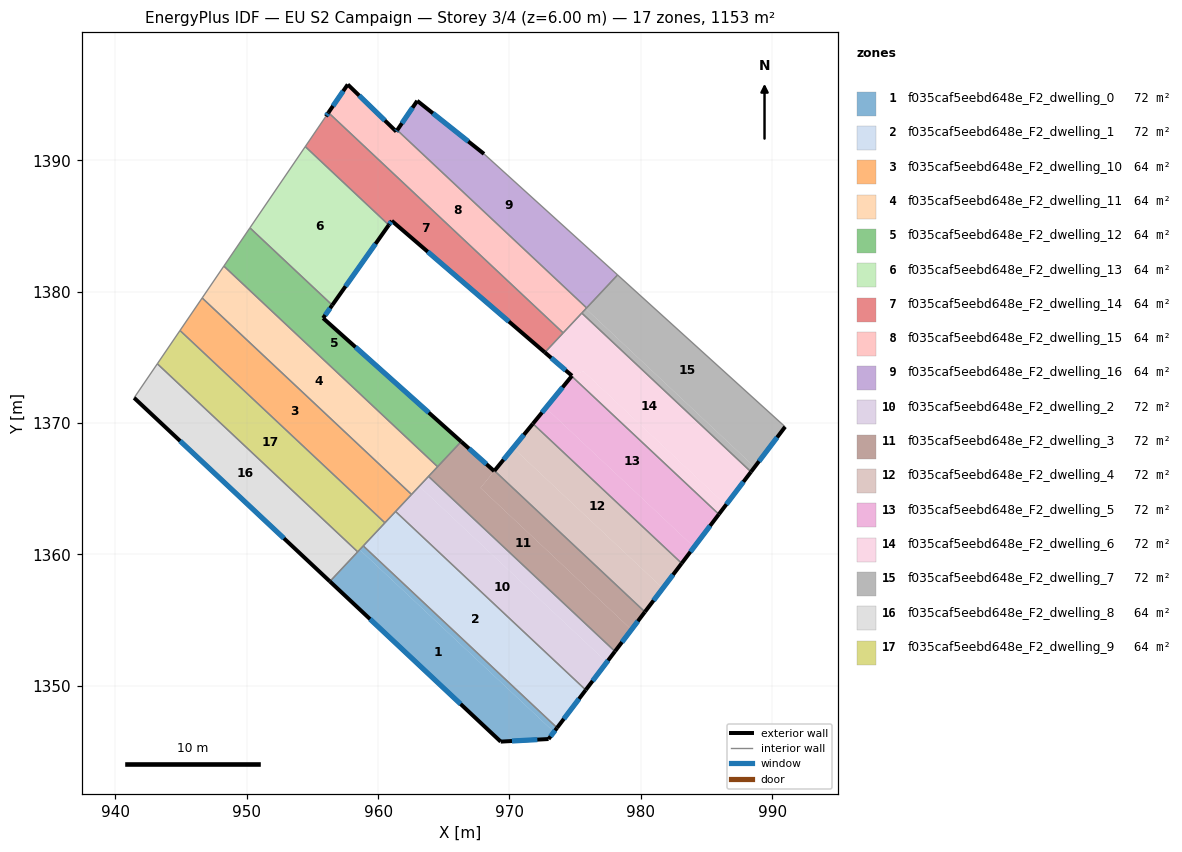
=== STOREY PLAN SPEC (per zone: floor XY polygon, exterior-wall plan segments, windows/doors) ===
zone 1: f035caf5eebd648e_F2_dwelling_0  (72.0 m²)
  floor: (973.38, 1346.47) (972.98, 1345.94) (969.33, 1345.74) (956.33, 1357.93) (958.60, 1360.35)
  floor: (973.62, 1346.79) (973.38, 1346.47) (958.60, 1360.35) (958.87, 1360.64)
  exterior wall: (969.33, 1345.74) – (972.98, 1345.94)  [3.7 m]
    window: (970.19, 1345.78) – (972.12, 1345.89)  [3.1 m²]
  exterior wall: (956.33, 1357.93) – (969.33, 1345.74)  [17.8 m]
    window: (959.38, 1355.07) – (966.28, 1348.60)  [15.0 m²]
  exterior wall: (972.98, 1345.94) – (973.62, 1346.79)  [1.1 m]
    window: (973.13, 1346.14) – (973.47, 1346.59)  [0.9 m²]
  interior walls: 3
zone 2: f035caf5eebd648e_F2_dwelling_1  (72.0 m²)
  floor: (975.81, 1349.67) (973.62, 1346.79) (958.87, 1360.64) (961.33, 1363.26)
  exterior wall: (973.62, 1346.79) – (975.81, 1349.67)  [3.6 m]
    window: (974.14, 1347.47) – (975.29, 1348.99)  [3.0 m²]
  interior walls: 4
zone 3: f035caf5eebd648e_F2_dwelling_10  (64.0 m²)
  floor: (962.54, 1364.55) (960.52, 1362.39) (944.92, 1377.04) (946.60, 1379.51)
  interior walls: 5
zone 4: f035caf5eebd648e_F2_dwelling_11  (64.0 m²)
  floor: (964.53, 1366.67) (962.54, 1364.55) (946.60, 1379.51) (948.26, 1381.94)
  interior walls: 5
zone 5: f035caf5eebd648e_F2_dwelling_12  (64.0 m²)
  floor: (956.51, 1378.97) (955.81, 1377.98) (966.32, 1368.58) (964.53, 1366.67) (948.26, 1381.94) (950.24, 1384.85)
  exterior wall: (966.32, 1368.58) – (955.81, 1377.98)  [14.1 m]
    window: (963.86, 1370.79) – (958.28, 1375.77)  [11.9 m²]
  exterior wall: (955.81, 1377.98) – (956.51, 1378.97)  [1.2 m]
    window: (955.98, 1378.21) – (956.35, 1378.74)  [1.0 m²]
  interior walls: 4
zone 6: f035caf5eebd648e_F2_dwelling_13  (64.0 m²)
  floor: (960.81, 1385.07) (956.51, 1378.97) (950.24, 1384.85) (954.45, 1391.04)
  exterior wall: (956.51, 1378.97) – (960.81, 1385.07)  [7.5 m]
    window: (957.52, 1380.40) – (959.80, 1383.64)  [6.3 m²]
  interior walls: 3
zone 7: f035caf5eebd648e_F2_dwelling_14  (64.0 m²)
  floor: (961.04, 1385.39) (960.81, 1385.07) (954.45, 1391.04) (956.02, 1393.34) (956.22, 1393.63) (974.09, 1376.85) (972.69, 1375.37)
  exterior wall: (961.04, 1385.39) – (972.69, 1375.37)  [15.4 m]
    window: (963.78, 1383.03) – (969.96, 1377.72)  [13.0 m²]
  exterior wall: (960.81, 1385.07) – (961.04, 1385.39)  [0.4 m]
    window: (960.87, 1385.14) – (960.99, 1385.31)  [0.3 m²]
  exterior wall: (956.22, 1393.63) – (956.02, 1393.34)  [0.3 m]
    window: (956.17, 1393.56) – (956.07, 1393.41)  [0.3 m²]
  interior walls: 5
zone 8: f035caf5eebd648e_F2_dwelling_15  (64.1 m²)
  floor: (961.46, 1392.29) (975.88, 1378.76) (974.09, 1376.85) (956.22, 1393.63) (957.69, 1395.77) (961.38, 1392.18)
  exterior wall: (957.69, 1395.77) – (956.22, 1393.63)  [2.6 m]
    window: (957.34, 1395.27) – (956.56, 1394.13)  [2.2 m²]
  exterior wall: (961.38, 1392.18) – (957.69, 1395.77)  [5.1 m]
    window: (960.51, 1393.03) – (958.56, 1394.93)  [4.3 m²]
  exterior wall: (961.46, 1392.29) – (961.38, 1392.18)  [0.1 m]
    window: (961.44, 1392.27) – (961.40, 1392.21)  [0.1 m²]
  interior walls: 4
zone 9: f035caf5eebd648e_F2_dwelling_16  (64.0 m²)
  floor: (968.06, 1390.48) (978.23, 1381.27) (975.88, 1378.76) (961.46, 1392.29) (962.98, 1394.52)
  exterior wall: (962.98, 1394.52) – (961.46, 1392.29)  [2.7 m]
    window: (962.62, 1394.00) – (961.81, 1392.82)  [2.3 m²]
  exterior wall: (968.06, 1390.48) – (962.98, 1394.52)  [6.5 m]
    window: (966.87, 1391.43) – (964.17, 1393.58)  [5.5 m²]
  interior walls: 3
zone 10: f035caf5eebd648e_F2_dwelling_2  (72.1 m²)
  floor: (977.41, 1351.78) (975.81, 1349.67) (961.33, 1363.26) (963.13, 1365.18)
  floor: (978.03, 1352.61) (977.41, 1351.78) (963.13, 1365.18) (963.84, 1365.93)
  exterior wall: (975.81, 1349.67) – (978.03, 1352.61)  [3.7 m]
    window: (976.33, 1350.36) – (977.51, 1351.92)  [3.1 m²]
  interior walls: 4
zone 11: f035caf5eebd648e_F2_dwelling_3  (72.0 m²)
  floor: (968.84, 1366.33) (967.79, 1365.05) (979.29, 1354.26) (978.03, 1352.61) (963.84, 1365.93) (966.32, 1368.58)
  floor: (980.31, 1355.61) (979.29, 1354.26) (967.79, 1365.05) (968.86, 1366.36)
  exterior wall: (978.03, 1352.61) – (980.31, 1355.61)  [3.8 m]
    window: (978.57, 1353.31) – (979.78, 1354.91)  [3.2 m²]
  exterior wall: (968.84, 1366.33) – (966.32, 1368.58)  [3.4 m]
    window: (968.25, 1366.86) – (966.91, 1368.05)  [2.8 m²]
  exterior wall: (968.86, 1366.36) – (968.84, 1366.33)  [0.0 m]
  interior walls: 4
zone 12: f035caf5eebd648e_F2_dwelling_4  (72.0 m²)
  floor: (981.67, 1357.41) (980.31, 1355.61) (968.86, 1366.36) (970.28, 1368.10)
  floor: (983.11, 1359.31) (981.67, 1357.41) (970.28, 1368.10) (971.78, 1369.94)
  exterior wall: (971.78, 1369.94) – (968.86, 1366.36)  [4.6 m]
    window: (971.10, 1369.10) – (969.55, 1367.20)  [3.9 m²]
  exterior wall: (980.31, 1355.61) – (983.11, 1359.31)  [4.6 m]
    window: (980.97, 1356.48) – (982.45, 1358.44)  [3.9 m²]
  interior walls: 2
zone 13: f035caf5eebd648e_F2_dwelling_5  (72.0 m²)
  floor: (985.94, 1363.05) (984.05, 1360.55) (972.77, 1371.15) (974.74, 1373.56)
  floor: (984.05, 1360.55) (983.11, 1359.31) (971.78, 1369.94) (972.77, 1371.15)
  exterior wall: (974.74, 1373.56) – (971.78, 1369.94)  [4.7 m]
    window: (974.04, 1372.71) – (972.48, 1370.79)  [3.9 m²]
  exterior wall: (983.11, 1359.31) – (985.94, 1363.05)  [4.7 m]
    window: (983.78, 1360.19) – (985.28, 1362.17)  [4.0 m²]
  interior walls: 2
zone 14: f035caf5eebd648e_F2_dwelling_6  (72.1 m²)
  floor: (988.39, 1366.28) (986.48, 1363.76) (975.63, 1373.94) (974.79, 1373.62) (974.76, 1373.59) (972.69, 1375.37) (975.51, 1378.36)
  floor: (986.48, 1363.76) (985.94, 1363.05) (974.74, 1373.56) (974.77, 1373.59) (974.80, 1373.62) (975.38, 1373.84) (975.63, 1373.94)
  exterior wall: (985.94, 1363.05) – (988.39, 1366.28)  [4.1 m]
    window: (986.52, 1363.80) – (987.81, 1365.52)  [3.4 m²]
  exterior wall: (974.76, 1373.59) – (974.74, 1373.56)  [0.0 m]
  exterior wall: (972.69, 1375.37) – (974.76, 1373.59)  [2.7 m]
    window: (973.18, 1374.95) – (974.28, 1374.01)  [2.3 m²]
  interior walls: 5
zone 15: f035caf5eebd648e_F2_dwelling_7  (72.1 m²)
  floor: (988.66, 1366.64) (988.39, 1366.28) (975.51, 1378.37) (975.82, 1378.70)
  floor: (990.99, 1369.71) (988.66, 1366.64) (975.82, 1378.70) (978.23, 1381.27)
  exterior wall: (988.39, 1366.28) – (990.99, 1369.71)  [4.3 m]
    window: (989.00, 1367.08) – (990.38, 1368.90)  [3.6 m²]
  interior walls: 4
zone 16: f035caf5eebd648e_F2_dwelling_8  (64.0 m²)
  floor: (958.45, 1360.19) (956.33, 1357.93) (941.42, 1371.91) (943.19, 1374.50)
  exterior wall: (941.42, 1371.91) – (956.33, 1357.93)  [20.4 m]
    window: (944.93, 1368.63) – (952.83, 1361.21)  [17.2 m²]
  interior walls: 3
zone 17: f035caf5eebd648e_F2_dwelling_9  (64.1 m²)
  floor: (960.52, 1362.39) (958.45, 1360.19) (943.19, 1374.50) (944.92, 1377.04)
  interior walls: 5

=== DERIVED (storey summary) ===
Building: EU S2 Campaign
Storey: 3 of 4  (floor level z = 6.00 m)
Storey gross floor area: 1152.7 m²
Zones on this storey: 17
  - f035caf5eebd648e_F2_dwelling_0: floor 72.0 m²; exterior wall 22.5 m (67.6 m²); 3 window(s) 19.0 m²; WWR 28.1%
  - f035caf5eebd648e_F2_dwelling_1: floor 72.0 m²; exterior wall 3.6 m (10.8 m²); 1 window(s) 3.0 m²; WWR 28.1%
  - f035caf5eebd648e_F2_dwelling_10: floor 64.0 m²
  - f035caf5eebd648e_F2_dwelling_11: floor 64.0 m²
  - f035caf5eebd648e_F2_dwelling_12: floor 64.0 m²; exterior wall 15.3 m (45.9 m²); 2 window(s) 12.9 m²; WWR 28.1%
  - f035caf5eebd648e_F2_dwelling_13: floor 64.0 m²; exterior wall 7.5 m (22.4 m²); 1 window(s) 6.3 m²; WWR 28.1%
  - f035caf5eebd648e_F2_dwelling_14: floor 64.0 m²; exterior wall 16.1 m (48.3 m²); 3 window(s) 13.6 m²; WWR 28.1%
  - f035caf5eebd648e_F2_dwelling_15: floor 64.1 m²; exterior wall 7.9 m (23.6 m²); 3 window(s) 6.6 m²; WWR 28.1%
  - f035caf5eebd648e_F2_dwelling_16: floor 64.0 m²; exterior wall 9.2 m (27.6 m²); 2 window(s) 7.8 m²; WWR 28.1%
  - f035caf5eebd648e_F2_dwelling_2: floor 72.1 m²; exterior wall 3.7 m (11.1 m²); 1 window(s) 3.1 m²; WWR 28.1%
  - f035caf5eebd648e_F2_dwelling_3: floor 72.0 m²; exterior wall 7.2 m (21.5 m²); 2 window(s) 6.0 m²; WWR 28.0%
  - f035caf5eebd648e_F2_dwelling_4: floor 72.0 m²; exterior wall 9.3 m (27.8 m²); 2 window(s) 7.8 m²; WWR 28.1%
  - f035caf5eebd648e_F2_dwelling_5: floor 72.0 m²; exterior wall 9.4 m (28.1 m²); 2 window(s) 7.9 m²; WWR 28.1%
  - f035caf5eebd648e_F2_dwelling_6: floor 72.1 m²; exterior wall 6.8 m (20.4 m²); 2 window(s) 5.7 m²; WWR 28.0%
  - f035caf5eebd648e_F2_dwelling_7: floor 72.1 m²; exterior wall 4.3 m (12.9 m²); 1 window(s) 3.6 m²; WWR 28.1%
  - f035caf5eebd648e_F2_dwelling_8: floor 64.0 m²; exterior wall 20.4 m (61.3 m²); 1 window(s) 17.2 m²; WWR 28.1%
  - f035caf5eebd648e_F2_dwelling_9: floor 64.1 m²
Zone adjacency (shared interzone walls):
  - f035caf5eebd648e_F2_dwelling_0 ↔ f035caf5eebd648e_F2_dwelling_1
  - f035caf5eebd648e_F2_dwelling_0 ↔ f035caf5eebd648e_F2_dwelling_8
  - f035caf5eebd648e_F2_dwelling_0 ↔ f035caf5eebd648e_F2_dwelling_9
  - f035caf5eebd648e_F2_dwelling_1 ↔ f035caf5eebd648e_F2_dwelling_10
  - f035caf5eebd648e_F2_dwelling_1 ↔ f035caf5eebd648e_F2_dwelling_2
  - f035caf5eebd648e_F2_dwelling_1 ↔ f035caf5eebd648e_F2_dwelling_9
  - f035caf5eebd648e_F2_dwelling_10 ↔ f035caf5eebd648e_F2_dwelling_11
  - f035caf5eebd648e_F2_dwelling_10 ↔ f035caf5eebd648e_F2_dwelling_2
  - f035caf5eebd648e_F2_dwelling_10 ↔ f035caf5eebd648e_F2_dwelling_9
  - f035caf5eebd648e_F2_dwelling_11 ↔ f035caf5eebd648e_F2_dwelling_12
  - f035caf5eebd648e_F2_dwelling_11 ↔ f035caf5eebd648e_F2_dwelling_2
  - f035caf5eebd648e_F2_dwelling_11 ↔ f035caf5eebd648e_F2_dwelling_3
  - f035caf5eebd648e_F2_dwelling_12 ↔ f035caf5eebd648e_F2_dwelling_13
  - f035caf5eebd648e_F2_dwelling_12 ↔ f035caf5eebd648e_F2_dwelling_3
  - f035caf5eebd648e_F2_dwelling_13 ↔ f035caf5eebd648e_F2_dwelling_14
  - f035caf5eebd648e_F2_dwelling_14 ↔ f035caf5eebd648e_F2_dwelling_15
  - f035caf5eebd648e_F2_dwelling_14 ↔ f035caf5eebd648e_F2_dwelling_6
  - f035caf5eebd648e_F2_dwelling_15 ↔ f035caf5eebd648e_F2_dwelling_16
  - f035caf5eebd648e_F2_dwelling_15 ↔ f035caf5eebd648e_F2_dwelling_6
  - f035caf5eebd648e_F2_dwelling_15 ↔ f035caf5eebd648e_F2_dwelling_7
  - f035caf5eebd648e_F2_dwelling_16 ↔ f035caf5eebd648e_F2_dwelling_7
  - f035caf5eebd648e_F2_dwelling_2 ↔ f035caf5eebd648e_F2_dwelling_3
  - f035caf5eebd648e_F2_dwelling_3 ↔ f035caf5eebd648e_F2_dwelling_4
  - f035caf5eebd648e_F2_dwelling_4 ↔ f035caf5eebd648e_F2_dwelling_5
  - f035caf5eebd648e_F2_dwelling_5 ↔ f035caf5eebd648e_F2_dwelling_6
  - f035caf5eebd648e_F2_dwelling_6 ↔ f035caf5eebd648e_F2_dwelling_7
  - f035caf5eebd648e_F2_dwelling_8 ↔ f035caf5eebd648e_F2_dwelling_9